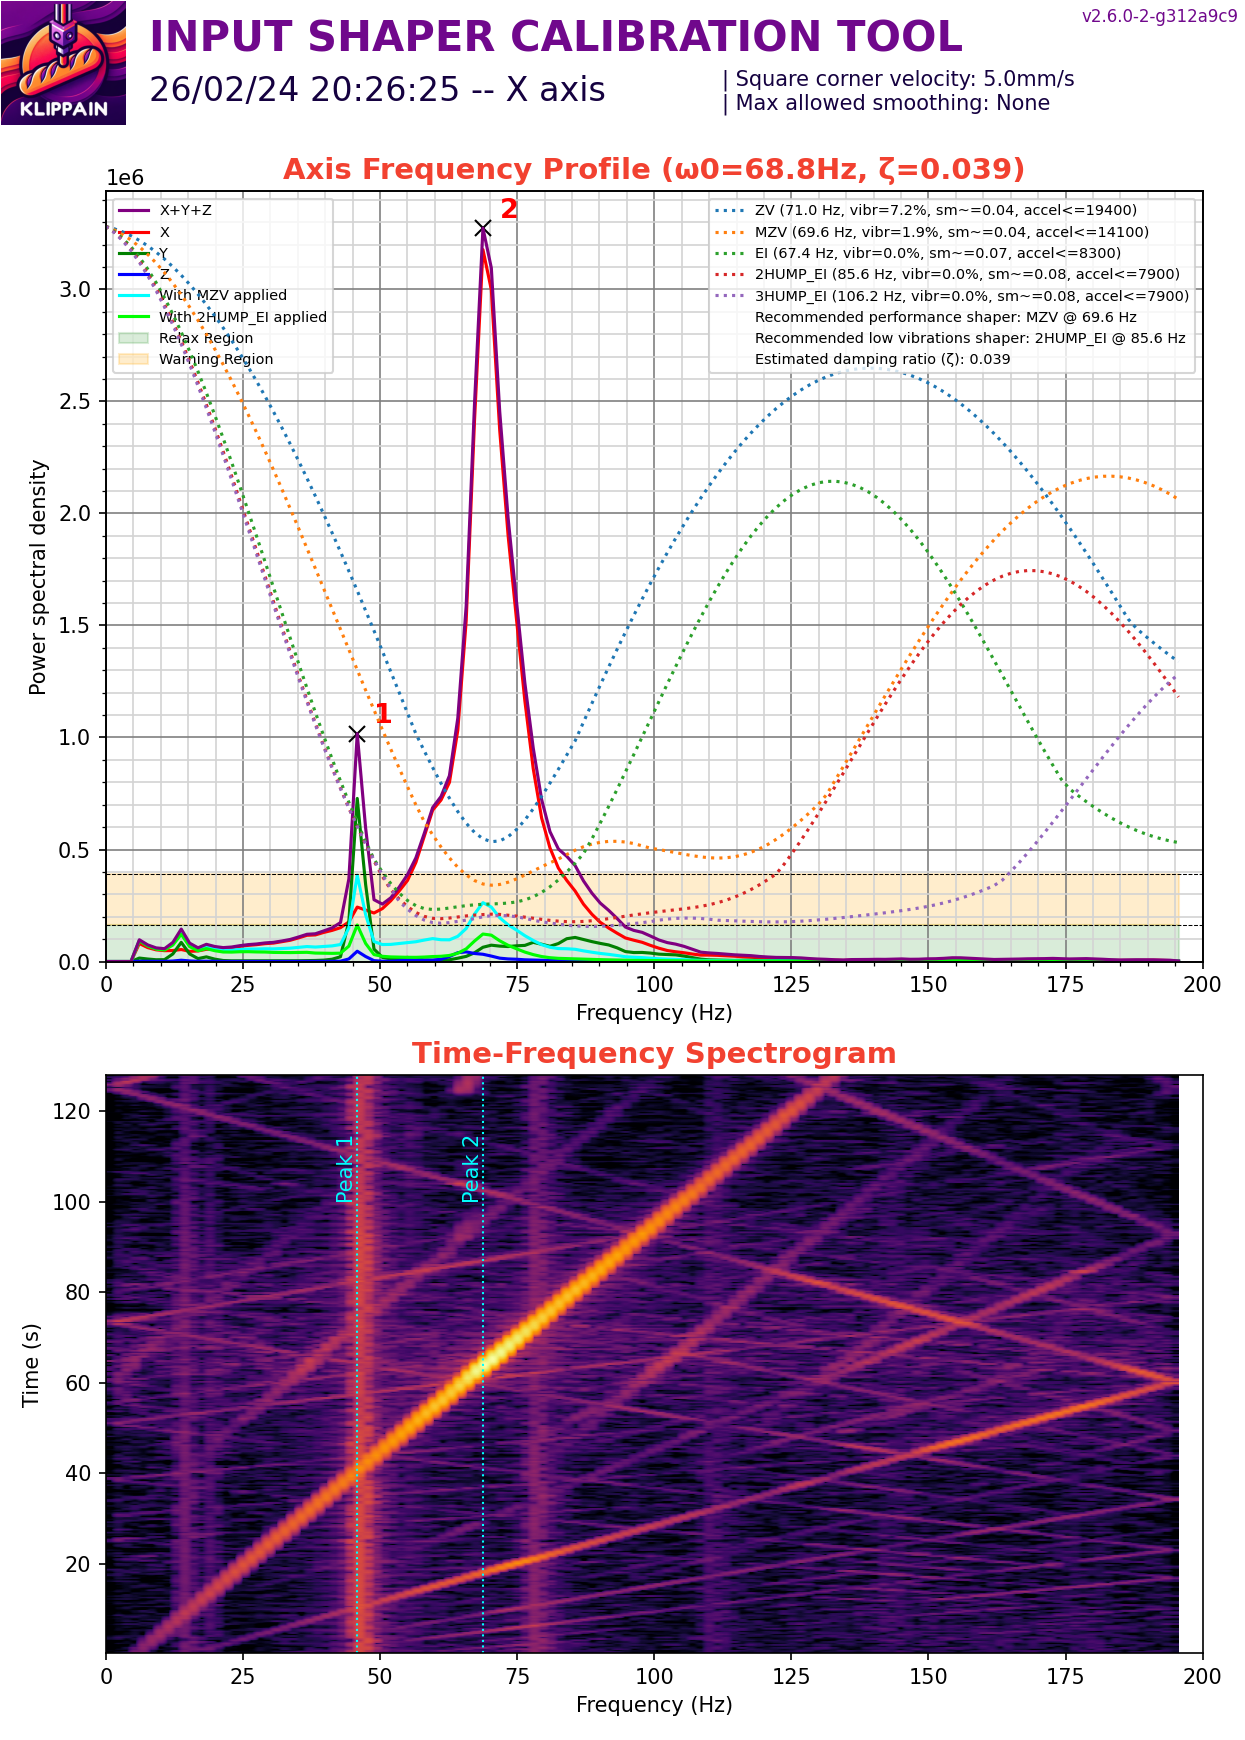

The data file committed next to this chart (first rows):
#time, accel_x, accel_y, accel_z
4991, 888.2, -296.1, -80287
4991, -740.2, -13176, -83658
4991, 1036, -11991, -80440
4991, -3257, -3997, -79214
4991, 1184, 6514, -76916
4991, 3997, 17173, -72626
4991, 2221, 14508, -76150
4991, 2221, 16877, -74618
4991, 5478, 12435, -74464
4991, 740.2, -2517, -79827
4991, -2073, -13768, -81206
4991, -5626, -12584, -79980
4991, 5922, -4737, -79521
4991, 9179, 9031, -75537
4991, 11547, 18653, -74158
4991, 6366, 15544, -75384
4991, 888.2, 4293, -77069
4991, 592.2, -13472, -81359
4991, 444.1, -16877, -81513
4991, 2665, -18357, -83811
4991, -1925, -11251, -82585
4991, -2517, -2813, -80287
4991, 4589, 12435, -75537
4991, 8882, 18357, -75537
4991, 7106, 12880, -73239
4991, -740.2, 3109, -76610
4991, -10511, -17173, -81972
4991, -11991, -12435, -82738
4991, -6514, -8438, -82432
4991, 4589, 11251, -74924
4991, 1776, 14064, -75537
4991, 5626, 19393, -71553
4991, -4441, 16877, -74924
4991, -888.2, 10067, -77376
4991, 5922, 1925, -77376
4991, -6218, -13472, -83045
4991, -1036, -10955, -77682
4991, -6070, -6958, -80440
4991, 444.1, 5033, -78295
4991, 2073, 18061, -73545
4991, 3405, 13028, -75537
4991, -7402, 4293, -75537
4991, -5626, -6070, -79061
4991, -5774, -14360, -79521
4991, 1184, -11843, -81819
4991, -8290, -10511, -80746
4991, -7698, -9771, -82892
4991, -6366, 9179, -74464
4991, 740.2, 18505, -73852
4991, 4293, 19097, -73239
4991, 1332, 4885, -77376
4991, -5329, -8882, -82432
4991, -10067, -15248, -83198
4991, -14804, -12435, -79521
4991, -3849, 9623, -75077
4991, 2221, 8290, -76763
4991, 7402, 10215, -76916
4991, 1184, 18209, -75997
4991, 10215, 12880, -76763
4991, 5626, 5478, -73392
... 50,134 more rows
